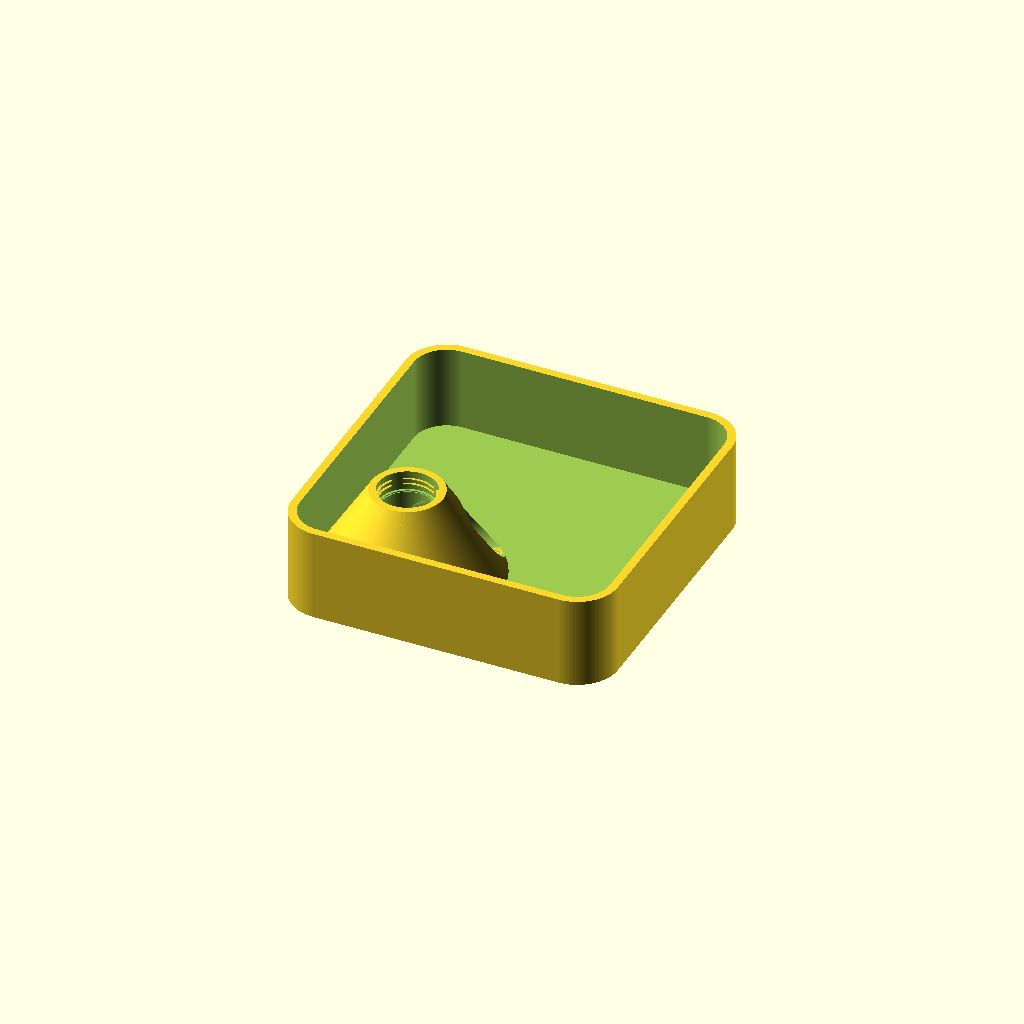
Cell 1: the model at its default parameters.
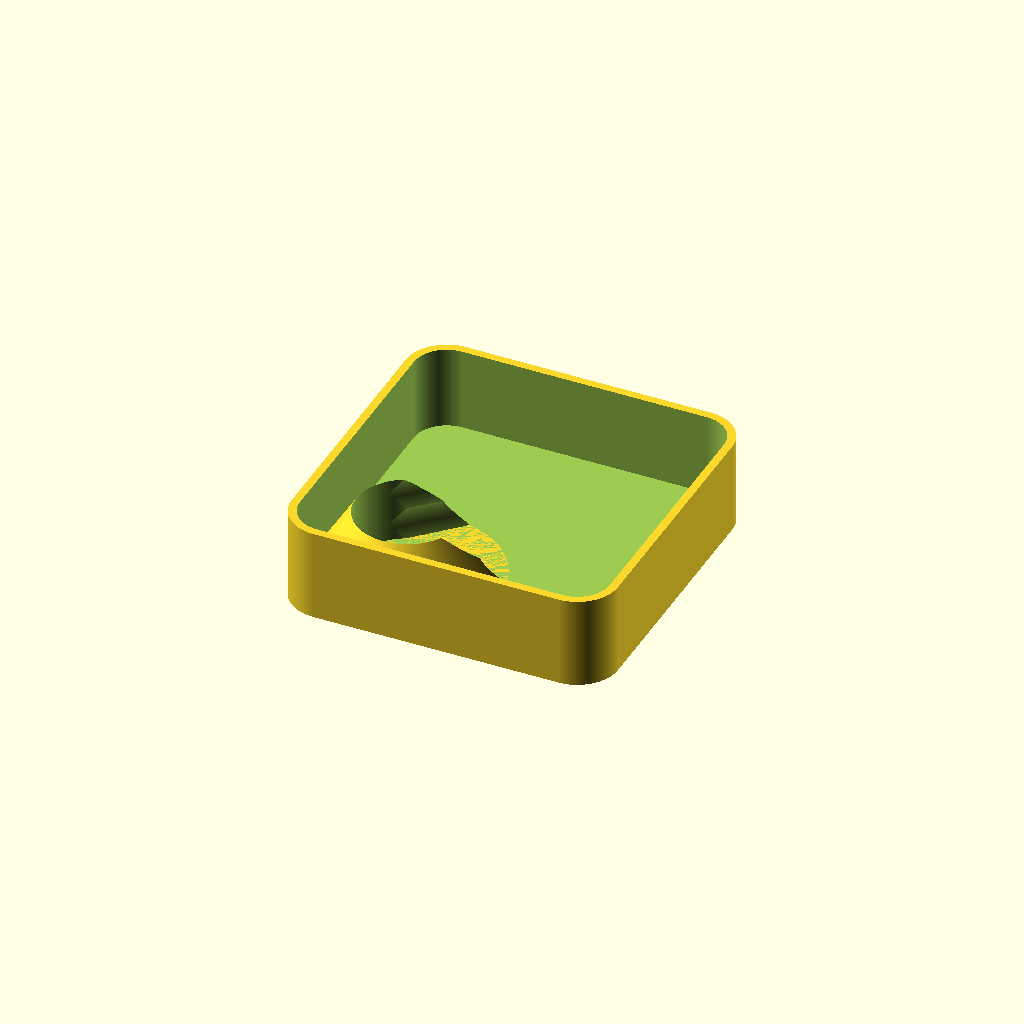
Cell 2 — bottleID set to 50.14, the other parameters unchanged.
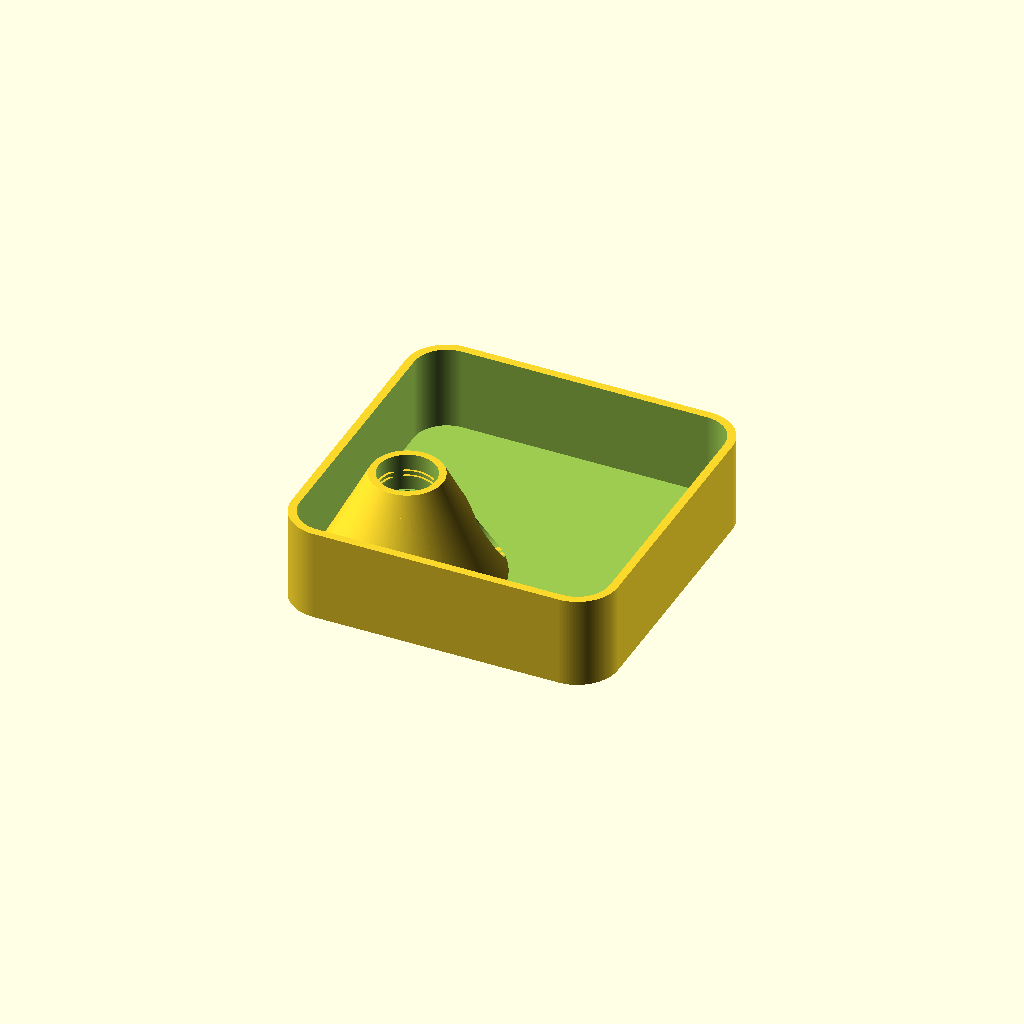
Cell 3: the same model with bottleHeight = 18.
One fixed orthographic camera (rotation 55°, 0°, 25°; colour scheme Cornfield) for every cell.
The OpenSCAD source (dog_bowl.scad):
// 2 Liter Bottle Holder
//
// (c) 2013 Laird Popkin, based on http://www.threadspecs.com/assets/Threadspecs/ISBT-PCO-1881-Finish-3784253-18.pdf.
// Credit to eagleapex for creating and then deleting http://www.thingiverse.com/thing:10489 
// which inspired me to create this.

part="neck"; // "threads" for the part to print, "neck" for the part to subtract from your part
clearance=0.4; // tune to get the right 'fit' for your printer

// Bottle params

bottleID=25.07;
bottleOD=27.4;
bottlePitch=2.7;
bottleHeight=9;
bottleAngle=2;
threadLen=15;

// Computations

threadHeight = bottlePitch/3;
echo("thread height ",threadHeight);
echo("thread depth ",(bottleOD-bottleID)/2);

module bottleNeck() {
	difference() {
		union() {
			translate([0,0,-0.5]) cylinder(r=bottleOD/2+clearance,h=bottleHeight+1);
			}
		union() {
			rotate([0,bottleAngle,0]) translate([-threadLen/2,0,bottleHeight/2]) cube([threadLen,bottleOD,threadHeight]);
			rotate([0,bottleAngle,90]) translate([-threadLen/2,0,bottleHeight/2+bottlePitch/4]) cube([threadLen,bottleOD,threadHeight]);
			rotate([0,bottleAngle,-90]) translate([-threadLen/2,0,bottleHeight/2+bottlePitch*3/4]) cube([threadLen,bottleOD,threadHeight]);
			rotate([0,bottleAngle,180]) translate([-threadLen/2,0,bottleHeight/2+bottlePitch/2]) cube([threadLen,bottleOD,threadHeight]);
			translate([0,0,-bottlePitch]) {
				rotate([0,bottleAngle,0]) translate([-threadLen/2,0,bottleHeight/2]) cube([threadLen,bottleOD,threadHeight]);
				rotate([0,bottleAngle,90]) translate([-threadLen/2,0,bottleHeight/2+bottlePitch/4]) cube([threadLen,bottleOD,threadHeight]);
				rotate([0,bottleAngle,-90]) translate([-threadLen/2,0,bottleHeight/2+bottlePitch*3/4]) cube([threadLen,bottleOD,threadHeight]);
				rotate([0,bottleAngle,180]) translate([-threadLen/2,0,bottleHeight/2+bottlePitch/2]) cube([threadLen,bottleOD,threadHeight]);
				}
			//translate([0,0,bottleHeight/2+bottlePitch/2]) rotate([0,0,90]) cube([10,bottleOD,threadHeight], center=true);
			}
		}
	translate([0,0,-1]) cylinder(r=bottleID/2+clearance,h=bottleHeight+2);
	}

module bottleHolder() {
	difference() {
		cylinder(r=15,h=bottleHeight);
		bottleNeck();
		}
	}


$fn=190;
max_x = 160;
max_y = max_x;
max_z = 45;
wall = 4;
pad = 0.1;

bot_top = 35;
bot_top_r = bot_top/2;
bot_bottom = 90;
bot_bottom_r = bot_bottom/2;

water_top_gap = 12;
water_offset = 0.5;
water_hole = bottleID;
//water_hole = max_z-water_top_gap+water_offset;
water_hole_r = water_hole/2;
lip_gap=2;
water_h = max_z+bottleHeight+lip_gap-water_top_gap;
//water_h = water_hole-water_offset+bottleHeight+2;
corner=20;
module bowl(x,y,z,r) {
	minkowski() {
		cube([x,y,z]);
		cylinder(r=r,h=0.01);
	}
}

translate([corner,corner,0])
difference () {
	bowl(max_x-corner*2,max_y-corner*2,max_z,corner);
	translate([0,0,wall])
	//bowl(max_x-wall*2,max_y-wall*2,max_z-wall+pad,corner-wall);
	bowl(max_x-corner*2,max_y-corner*2,max_z-wall+pad,corner-wall);
}
translate([bot_bottom_r,bot_bottom_r,wall])
difference () {
	cylinder(r2=bot_top_r,r1=bot_bottom_r,h=water_h);
	cylinder(r=bottleID/2,h=water_h+pad);
	translate([0,0,water_h-bottleHeight])
	bottleNeck();
	translate([0,0,water_h-bottleHeight-lip_gap-water_hole_r])
	rotate([90,0,135])
	cylinder(r=water_hole_r,h=bot_bottom_r);

	translate([0,0,water_hole_r-water_offset])
	rotate([90,0,135])
	cylinder(r=water_hole_r,h=bot_bottom_r);
	rotate([0,0,-45])
	translate([-water_hole_r,0,water_hole_r-water_offset])
	cube([water_hole,bot_bottom_r,(water_h-bottleHeight-2-water_hole_r)-(water_hole_r-water_offset)]);
}
Parameter table extracted from the source (name, type, default, range or options):
part: string, default "neck"
clearance: number, default 0.4
bottleID: number, default 25.07
bottleOD: number, default 27.4
bottlePitch: number, default 2.7
bottleHeight: number, default 9
bottleAngle: number, default 2
threadLen: number, default 15
